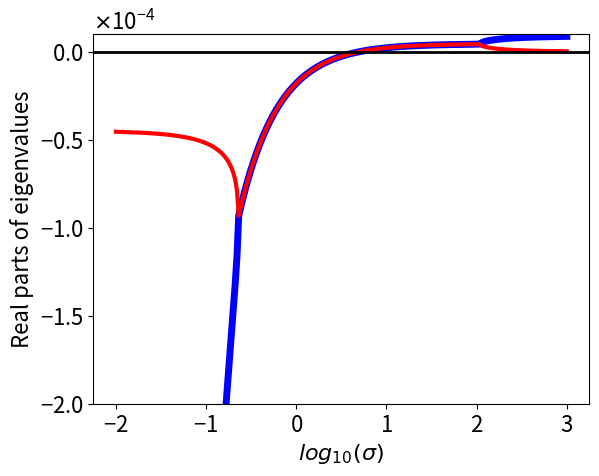
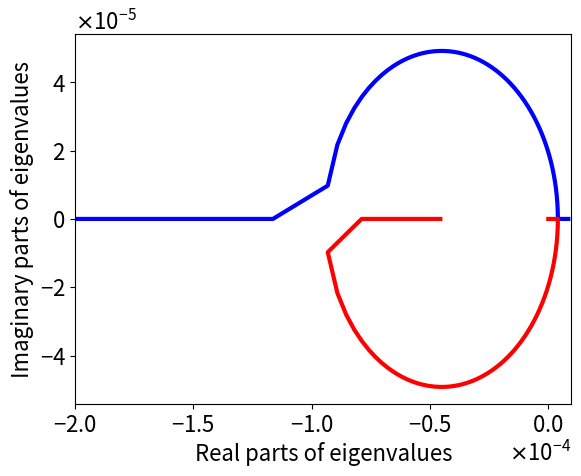
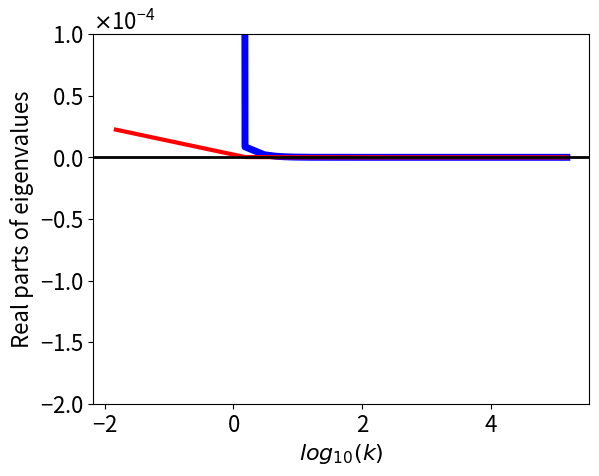
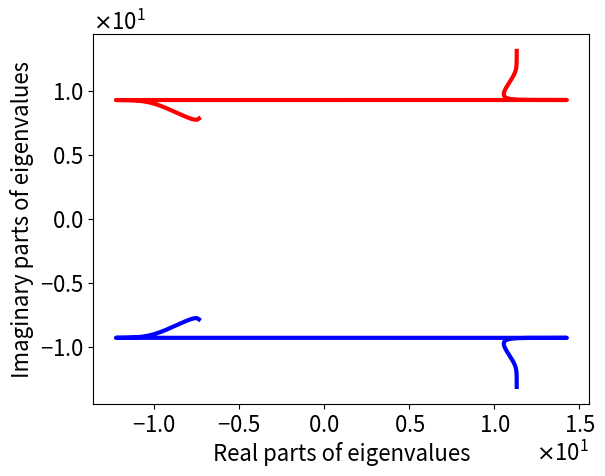

Source code (Python) for these figures, in order:
import numpy as np
import matplotlib.pyplot as plt
from matplotlib.ticker import ScalarFormatter

### Rate-and-state
# reference friction coefficient
fr = 0.6 
# reference slip velocity (m/s)
Vr = 1e-6
# direct effect parameter 
a = 0.015
#a = 0.020
# state evolution parameter
b = 0.018
# state evolution distance (m)
dc = 1e-2

### Elasticity
# density (g/cm^3)
rho = 2.54
# shear velocity (m/s)
c = 2.5
# radiation damping (MPa*s/m)
eta = rho*c/2
# normal stress (MPa)
sigma = 50
# initial shear stress (MPa)
tau0 = 0.5793*sigma
# calculate critical spring constant (MPa/m)
kcr = sigma*abs(b-a)/dc
# spring constante (MPa/m)
k = 2*kcr
# loading: shear stress increases at constant rate in 'absence' of slip
oneyear = np.pi*1e7
# delta tau (MPa/s)
dtau = 10/oneyear




def nullclines(x):
    # x is the non-dimensional varaible x and is a 1D array here
    # xnull and ynull are y values corresponding to x-nullcline and y-nullcline for these nondimensional variables
    xnull = (a-b)/fr*x + 1/(eps2*eps4*fr)-eps1*np.exp(-x)/(eps2*eps4*fr)+1
    ynull = (a-b)/fr*x - eps3*np.exp(-x)/(eps4*fr)+eps1*eps3/(eps4*fr)*np.exp(-2*x)+1
    
    return xnull, ynull

def jac(x,y):
    '''
    x: x coordinate of the fixed point
    y: y coordinate of the fixed point
    '''
    bigBracketX = eps1*np.exp(-x)-1-eps2*eps4*(fr*(1-y)+x*(a-b))
    bigBracketY = eps1*eps3*np.exp(-x)-eps3+np.exp(x)*eps4*(fr*(1-y)+x*(a-b))
    
    Xx = -(1+eps2*eps3*(np.exp(-x)))**(-2)*(-eps2*eps3*np.exp(-x))*bigBracketX + \
         (1+eps2*eps3*np.exp(-x))**(-1)*(-eps1*np.exp(-x)-eps2*eps4*(a-b))
        
    Xy = (1+eps2*eps3*np.exp(-x))**(-1) *eps2*eps4*fr
    
    Yx = -(1+eps2*eps3*(np.exp(-x)))**(-2)*(-eps2*eps3*np.exp(-x))*bigBracketY + \
         (1+eps2*eps3*np.exp(-x))**(-1)* \
         (-eps1*eps3*np.exp(-x)+np.exp(x)*eps4*(fr*(1-y)+x*(a-b))+np.exp(x)*eps4*(a-b))
            
    Yy = -(1+eps2*eps3*np.exp(-x))**(-1)*np.exp(x)*eps4*fr

    
    return np.array([[Xx, Xy],
                     [Yx, Yy]])

#### calculate bifurcation values with radiation damping
B = sigma/dc * (a-b)
C = dtau*eta/dc

kcr1 = (-B+np.sqrt(B**2-4*C))/2
kcr2 = (-B-np.sqrt(B**2-4*C))/2

# list of parameters to test
#p_list = np.linspace(0.1*kcr1,10*kcr1,num=1001)

k = 0.1*kcr1

Ncr = dc*(-k**2-dtau*eta/dc)/((a-b)*k)

# list for sigma
p_list = np.linspace(0.01,1000,num=100001)


eigvals =[]
trace =[]
determinant = []

for i in range(len(p_list)):   
    sigma= p_list[i]

    ### Non-dimensional groups (combos of above)
    eps1 = dtau/(k*Vr) 
    eps2 = sigma*fr/(eta*Vr)
    eps3 = a/fr
    eps4 = eta*Vr/(k*dc*fr)


    ### solve for fixed point
    aa = 1/eps2
    bb = eps3-eps1/eps2
    cc = eps1*eps3

    fp_x1 = np.log((-bb+np.sqrt(bb**2+4*aa*cc))/(2*aa))
    fp_x2 = np.log((-bb-np.sqrt(bb**2+4*aa*cc))/(2*aa))
#     print("Fixed point x-coordinate: ")
#     print(fp_x1)
#     print(fp_x2)
#     print(" ")
    if np.isnan(fp_x1):
        fp_x = fp_x2
    else:
        fp_x = fp_x1

    fp_y = nullclines(fp_x)[0]

    ### Jacobian at the fixed point
    jac_fp = jac(fp_x,fp_y)
#     print("Jacobian: ")
#     print(jac_fp)
#     print(" ")

    ### Eigenvalues of Jacobian at the fixed point
    jac_fp_eigenvals = np.linalg.eigvals(jac_fp)
#     print("Jacobian eigenvals: ")
#     print(jac_fp_eigenvals)
#     print(" ")
    eigvals.append(jac_fp_eigenvals)

    ### Trace of Jacobian at the fixed point
    jac_fp_trace = np.matrix.trace(jac_fp)
#     print("Jacobian trace: ")
#     print(jac_fp_trace)
    trace.append(jac_fp_trace )

    ### Determinant of Jacobian at the fixed point
    jac_fp_det = np.linalg.det(jac_fp)
    determinant.append(jac_fp_det)
    

eigvals_real = np.real(eigvals)
eigvals_imag = np.imag(eigvals)

formatter = ScalarFormatter(useMathText=True)

plt.rcParams.update({'font.size': 16})
ax = plt.figure().add_subplot()
ax.plot(np.log10(p_list),eigvals_real[:,0],'b',linewidth=5)
ax.plot(np.log10(p_list),eigvals_real[:,1],'r',linewidth=3)
ax.axhline(y=0, color='k', linestyle='-', linewidth=2)
ax.xaxis.set_major_formatter(formatter)
ax.yaxis.set_major_formatter(formatter)
ax.ticklabel_format(style='sci', axis='y', scilimits=(0,0))
ax.set(ylim=(-0.0002, 0.00001))
ax.set(xlabel=r'$log_{10} (\sigma) $',ylabel='Real parts of eigenvalues')


plt.rcParams.update({'font.size': 16})
ax = plt.figure().add_subplot()
ax.plot(eigvals_real[:,0],eigvals_imag[:,0],'b',linewidth=3)
ax.plot(eigvals_real[:,1],eigvals_imag[:,1],'r',linewidth=3)
ax.xaxis.set_major_formatter(formatter)
ax.yaxis.set_major_formatter(formatter)
ax.ticklabel_format(style='sci', axis='y', scilimits=(0,0))
ax.set(xlim=(-0.0002, 0.00001))
ax.set(xlabel='Real parts of eigenvalues',ylabel='Imaginary parts of eigenvalues')

# list for sigma
p_list = np.linspace(0.001*kcr1,10000*kcr1,num=100001)


eigvals =[]
trace =[]
determinant = []

for i in range(len(p_list)):   
    k= p_list[i]

    ### Non-dimensional groups (combos of above)
    eps1 = dtau/(k*Vr) 
    eps2 = sigma*fr/(eta*Vr)
    eps3 = a/fr
    eps4 = eta*Vr/(k*dc*fr)



    ### solve for fixed point
    aa = 1/eps2
    bb = eps3-eps1/eps2
    cc = eps1*eps3

    fp_x1 = np.log((-bb+np.sqrt(bb**2+4*aa*cc))/(2*aa))
    fp_x2 = np.log((-bb-np.sqrt(bb**2+4*aa*cc))/(2*aa))
#     print("Fixed point x-coordinate: ")
#     print(fp_x1)
#     print(fp_x2)
#     print(" ")
    if np.isnan(fp_x1):
        fp_x = fp_x2
    else:
        fp_x = fp_x1

    fp_y = nullclines(fp_x)[0]

    ### Jacobian at the fixed point
    jac_fp = jac(fp_x,fp_y)
#     print("Jacobian: ")
#     print(jac_fp)
#     print(" ")

    ### Eigenvalues of Jacobian at the fixed point
    jac_fp_eigenvals = np.linalg.eigvals(jac_fp)
#     print("Jacobian eigenvals: ")
#     print(jac_fp_eigenvals)
#     print(" ")
    eigvals.append(jac_fp_eigenvals)

    ### Trace of Jacobian at the fixed point
    jac_fp_trace = np.matrix.trace(jac_fp)
#     print("Jacobian trace: ")
#     print(jac_fp_trace)
    trace.append(jac_fp_trace )

    ### Determinant of Jacobian at the fixed point
    jac_fp_det = np.linalg.det(jac_fp)
    determinant.append(jac_fp_det)

eigvals_real = np.real(eigvals)
eigvals_imag = np.imag(eigvals)

er0_k = np.sign(eigvals_real[:,0])*np.log10(abs(eigvals_real[:,0]))
er1_k = np.sign(eigvals_real[:,1])*np.log10(abs(eigvals_real[:,1]))

ei0_k = np.sign(eigvals_imag[:,0])*np.log10(abs(eigvals_imag[:,0]))
ei1_k = np.sign(eigvals_imag[:,1])*np.log10(abs(eigvals_imag[:,1]))

plt.rcParams.update({'font.size': 16})
ax = plt.figure().add_subplot()
ax.plot(np.log10(p_list),eigvals_real[:,0],'b',linewidth=5)
ax.plot(np.log10(p_list),eigvals_real[:,1],'r',linewidth=3)
ax.axhline(y=0, color='k', linestyle='-', linewidth=2)
ax.xaxis.set_major_formatter(formatter)
ax.yaxis.set_major_formatter(formatter)
ax.ticklabel_format(style='sci', axis='y', scilimits=(0,0))
ax.set(ylim=(-0.0002, 0.0001))
ax.set(xlabel=r'$log_{10} (k) $',ylabel='Real parts of eigenvalues')

plt.rcParams.update({'font.size': 16})
ax = plt.figure().add_subplot()
ax.plot(er0_k,ei0_k,'b',linewidth=3)
ax.plot(er1_k,ei1_k,'r',linewidth=3)
ax.xaxis.set_major_formatter(formatter)
ax.yaxis.set_major_formatter(formatter)
ax.ticklabel_format(style='sci', axis='y', scilimits=(0,0))
ax.ticklabel_format(style='sci', axis='x', scilimits=(0,0))
#ax.set(xlim=(-2e-12, 2e-12))
ax.set(xlabel='Real parts of eigenvalues',ylabel='Imaginary parts of eigenvalues')

eigvals_real[:,0]

p_list

np.sign(eigvals_real[:,0])*np.log10(abs(eigvals_real[:,0]))

eigvals_imag[:,0]

